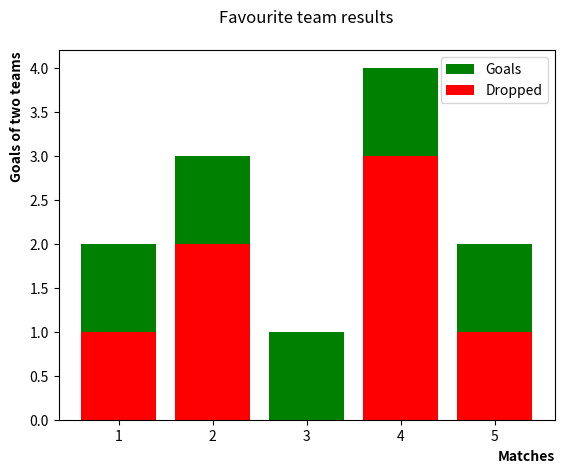

Reproduce this figure in Python.
import matplotlib.pyplot as plt
import numpy as np

matches = np.arange(1, 6)
goals = np.array([2, 3, 1, 4, 2])
dropped = np.array([1, 2, 0, 3, 1])

plt.title("Favourite team results\n", fontsize=12)
plt.xlabel("Matches", fontweight=1000, loc="right")
plt.ylabel("Goals of two teams", fontweight=1000, loc="top")

plt.bar(matches, goals, label="Goals", color="green")
plt.bar(matches, dropped, label="Dropped", color="red")
plt.legend()

plt.show()
